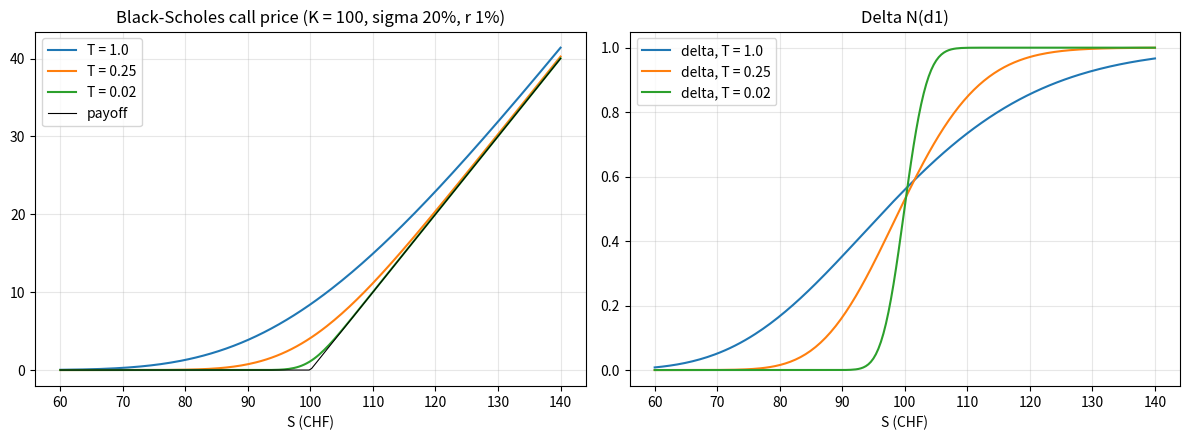
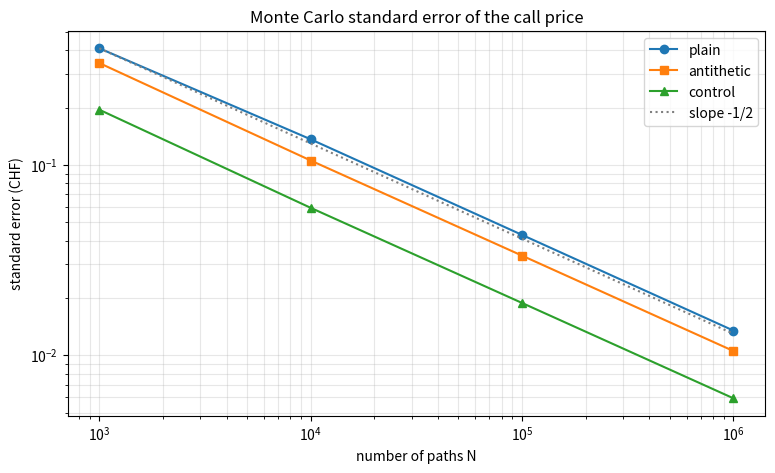
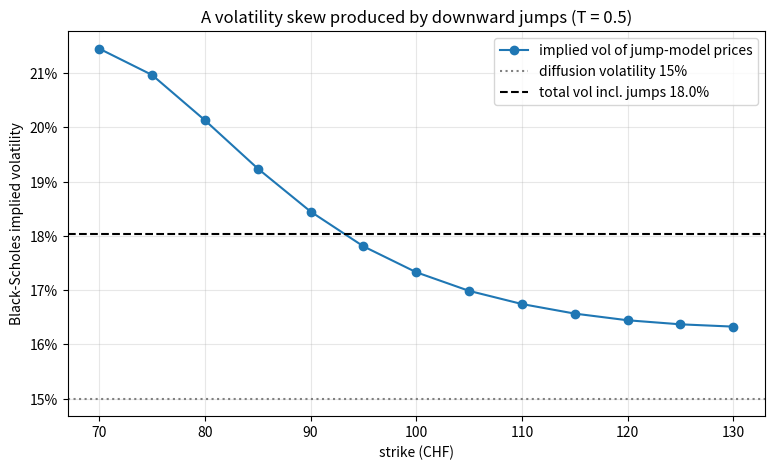

Write Python code to recreate these figures, in order.
import numpy as np
import pandas as pd
import matplotlib.pyplot as plt
from scipy import stats
from scipy.optimize import brentq

rng = np.random.default_rng(42)

def bs(S, K, T, r, sigma, kind="call"):
    d1 = (np.log(S / K) + (r + 0.5 * sigma**2) * T) / (sigma * np.sqrt(T))
    d2 = d1 - sigma * np.sqrt(T)
    if kind == "call":
        return S * stats.norm.cdf(d1) - K * np.exp(-r * T) * stats.norm.cdf(d2)
    return K * np.exp(-r * T) * stats.norm.cdf(-d2) - S * stats.norm.cdf(-d1)


def bs_greeks(S, K, T, r, sigma):
    d1 = (np.log(S / K) + (r + 0.5 * sigma**2) * T) / (sigma * np.sqrt(T))
    d2 = d1 - sigma * np.sqrt(T)
    pdf = stats.norm.pdf(d1)
    return {"delta": stats.norm.cdf(d1), "gamma": pdf / (S * sigma * np.sqrt(T)), "vega": S * pdf * np.sqrt(T),
            "theta": -S * pdf * sigma / (2 * np.sqrt(T)) - r * K * np.exp(-r * T) * stats.norm.cdf(d2),
            "N(d2)": stats.norm.cdf(d2)}


def binomial_crr(S, K, T, r, sigma, n):
    dt = T / n
    u = np.exp(sigma * np.sqrt(dt))
    q = (np.exp(r * dt) - 1 / u) / (u - 1 / u)
    k = np.arange(n + 1)
    V = np.maximum(S * u ** (2 * k - n) - K, 0)
    for _ in range(n):
        V = (q * V[1:] + (1 - q) * V[:-1]) * np.exp(-r * dt)
    return V[0]


S0, K, T, r, sigma = 100.0, 100.0, 1.0, 0.01, 0.20
C, P_ = bs(S0, K, T, r, sigma), bs(S0, K, T, r, sigma, "put")
g = bs_greeks(S0, K, T, r, sigma)
print(f"call {C:.4f}, put {P_:.4f}, parity check {C - P_ - (S0 - K * np.exp(-r * T)):.1e}")
print(f"binomial tree (10/01), 2,000 steps: {binomial_crr(S0, K, T, r, sigma, 2_000):.4f}")
print({k: round(v, 4) for k, v in g.items()})

h = 1e-3
V_S = (bs(S0 + h, K, T, r, sigma) - bs(S0 - h, K, T, r, sigma)) / (2 * h)
V_SS = (bs(S0 + h, K, T, r, sigma) - 2 * C + bs(S0 - h, K, T, r, sigma)) / h**2
V_t = (bs(S0, K, T - h, r, sigma) - bs(S0, K, T + h, r, sigma)) / (2 * h)        # dV/dt = -dV/d(time to maturity)
pde = V_t + 0.5 * sigma**2 * S0**2 * V_SS + r * S0 * V_S - r * C
print(f"finite differences: delta {V_S:.4f}, gamma {V_SS:.4f}, theta {V_t:.4f};  PDE residual {pde:.1e}")

def mc_call(S, K, T, r, sigma, N, rng_, method="plain"):
    if method == "antithetic":
        Z = rng_.standard_normal(N // 2)
        Z = np.concatenate([Z, -Z])
    else:
        Z = rng_.standard_normal(N)
    ST = S * np.exp((r - 0.5 * sigma**2) * T + sigma * np.sqrt(T) * Z)
    Y = np.exp(-r * T) * np.maximum(ST - K, 0)
    if method == "antithetic":
        pairs = 0.5 * (Y[: N // 2] + Y[N // 2 :])
        return pairs.mean(), pairs.std(ddof=1) / np.sqrt(N // 2)
    if method == "control":
        X = np.exp(-r * T) * ST                                   # discounted stock: known mean S
        b = np.cov(X, Y)[0, 1] / X.var(ddof=1)
        Ycv = Y - b * (X - S)
        return Ycv.mean(), Ycv.std(ddof=1) / np.sqrt(N)
    return Y.mean(), Y.std(ddof=1) / np.sqrt(N)

rows = []
for N in [1_000, 10_000, 100_000, 1_000_000]:
    for m in ["plain", "antithetic", "control"]:
        est, se = mc_call(S0, K, T, r, sigma, N, rng, m)
        rows.append({"N": N, "method": m, "estimate": est, "SE": se, "error vs BS": est - C})
mc_tbl = pd.DataFrame(rows)
mc_tbl.pivot(index="N", columns="method", values=["estimate", "SE"]).round(4)

cover = []
for _ in range(1_000):
    est, se = mc_call(S0, K, T, r, sigma, 10_000, rng)
    cover.append(abs(est - C) <= 1.96 * se)
print(f"95% Monte Carlo intervals that contain the Black-Scholes price: {np.mean(cover):.1%}")

def asian_mc(S, K, T, r, sigma, N, n_obs, rng_):
    dt = T / n_obs
    Z = rng_.standard_normal((N, n_obs))
    logS = np.log(S) + np.cumsum((r - 0.5 * sigma**2) * dt + sigma * np.sqrt(dt) * Z, axis=1)
    paths = np.exp(logS)
    Y = np.exp(-r * T) * np.maximum(paths.mean(axis=1) - K, 0)
    X = np.exp(-r * T) * np.maximum(paths[:, -1] - K, 0)
    b = np.cov(X, Y)[0, 1] / X.var(ddof=1)
    Ycv = Y - b * (X - bs(S, K, T, r, sigma))
    return {"plain": (Y.mean(), Y.std(ddof=1) / np.sqrt(N)), "control variate": (Ycv.mean(), Ycv.std(ddof=1) / np.sqrt(N)),
            "corr(Asian, European)": np.corrcoef(X, Y)[0, 1], "b": b}

asian = asian_mc(S0, K, T, r, sigma, 100_000, 12, rng)
print(f"Asian call, plain MC:  {asian['plain'][0]:.4f} ± {1.96 * asian['plain'][1]:.4f}")
print(f"Asian call, control:   {asian['control variate'][0]:.4f} ± {1.96 * asian['control variate'][1]:.4f}")
print(f"correlation with the European payoff {asian['corr(Asian, European)']:.3f}, variance reduction factor "
      f"{(asian['plain'][1] / asian['control variate'][1])**2:.1f}")

def implied_vol(price, S, K, T, r, kind="call"):
    f = lambda s: bs(S, K, T, r, s, kind) - price
    return brentq(f, 1e-4, 3.0)

def merton_mc(S, Ks, T, r, sigma, lam, mu_j, sig_j, N, rng_):
    kappa = np.exp(mu_j + 0.5 * sig_j**2) - 1                 # mean jump size, used to keep the risk-neutral drift at r
    Z = rng_.standard_normal(N)
    n_j = rng_.poisson(lam * T, N)
    J = n_j * mu_j + np.sqrt(n_j) * sig_j * rng_.standard_normal(N)
    ST = S * np.exp((r - 0.5 * sigma**2 - lam * kappa) * T + sigma * np.sqrt(T) * Z + J)
    return np.array([np.exp(-r * T) * np.mean(np.maximum(ST - k, 0)) for k in Ks]), np.exp(-r * T) * ST.mean()

strikes = np.arange(70, 135, 5.0)
prices, disc_mean = merton_mc(S0, strikes, 0.5, r, 0.15, 0.5, -0.10, 0.10, 1_000_000, rng)
ivs = [implied_vol(p, S0, k, 0.5, r) for p, k in zip(prices, strikes)]
print(f"martingale check: discounted E[S_T] = {disc_mean:.3f} (S0 = 100)")
pd.Series(ivs, index=strikes.astype(int)).map(lambda v: f"{v:.2%}").rename("implied vol (T = 0.5)")

fig, axes = plt.subplots(1, 2, figsize=(12, 4.5))
S_grid = np.linspace(60, 140, 200)
for T_, c in [(1.0, "tab:blue"), (0.25, "tab:orange"), (0.02, "tab:green")]:
    axes[0].plot(S_grid, bs(S_grid, K, T_, r, sigma), color=c, label=f"T = {T_}")
    gg = bs_greeks(S_grid, K, T_, r, sigma)
    axes[1].plot(S_grid, gg["delta"], color=c, label=f"delta, T = {T_}")
axes[0].plot(S_grid, np.maximum(S_grid - K, 0), color="black", linewidth=0.8, label="payoff")
axes[0].set_title("Black-Scholes call price (K = 100, sigma 20%, r 1%)")
axes[0].set_xlabel("S (CHF)")
axes[0].legend()
axes[1].set_title("Delta N(d1)")
axes[1].set_xlabel("S (CHF)")
axes[1].legend()
for ax in axes:
    ax.grid(True, alpha=0.3)
plt.tight_layout()
plt.show()

fig, ax = plt.subplots(figsize=(9, 5))
for m, mk in [("plain", "o-"), ("antithetic", "s-"), ("control", "^-")]:
    sub = mc_tbl[mc_tbl["method"] == m]
    ax.loglog(sub["N"], sub["SE"], mk, label=m)
Ns = np.array([1e3, 1e6])
ax.loglog(Ns, mc_tbl[(mc_tbl["method"] == "plain") & (mc_tbl["N"] == 1_000)]["SE"].iloc[0] * np.sqrt(1e3 / Ns), ":", color="grey",
          label="slope -1/2")
ax.set_title("Monte Carlo standard error of the call price")
ax.set_xlabel("number of paths N")
ax.set_ylabel("standard error (CHF)")
ax.legend()
ax.grid(True, alpha=0.3, which="both")
plt.show()

fig, ax = plt.subplots(figsize=(9, 5))
ax.plot(strikes, ivs, "o-", label="implied vol of jump-model prices")
ax.axhline(0.15, color="grey", linestyle=":", label="diffusion volatility 15%")
total_vol = np.sqrt(0.15**2 + 0.5 * (0.10**2 + 0.10**2))
ax.axhline(total_vol, color="black", linestyle="--", label=f"total vol incl. jumps {total_vol:.1%}")
ax.yaxis.set_major_formatter(plt.FuncFormatter(lambda v, _: f"{v:.0%}"))
ax.set_title("A volatility skew produced by downward jumps (T = 0.5)")
ax.set_xlabel("strike (CHF)")
ax.set_ylabel("Black-Scholes implied volatility")
ax.legend()
ax.grid(True, alpha=0.3)
plt.show()

# 1.
c1, p1 = bs(110, 100, 0.5, 0.02, 0.25), bs(110, 100, 0.5, 0.02, 0.25, "put")
g1 = bs_greeks(110, 100, 0.5, 0.02, 0.25)
print(f"1. call {c1:.4f}, put {p1:.4f}, delta {g1['delta']:.4f}, gamma {g1['gamma']:.4f}")

# 2.
print(f"2. N = (1.96 * 20 / 0.02)^2 = {(1.96 * 20 / 0.02) ** 2:,.0f}")

# 3.
print(f"3. Q(exercise) {g['N(d2)']:.1%}, real P(S_1 > 100) with mu = 7%: {stats.norm.cdf((0.07 - 0.02) / 0.2):.1%}")

# 4.
approx = 0.20 + (9.00 - C) / g["vega"]
print(f"4. vega approximation {approx:.4f}, exact {implied_vol(9.00, S0, K, T, r):.4f}")

# 5.
Z5 = rng.standard_normal(1_000_000)
ST_real = S0 * np.exp((0.07 - 0.5 * sigma**2) * T + sigma * np.sqrt(T) * Z5)
print(f"5. real-measure 'price' {np.exp(-r * T) * np.maximum(ST_real - K, 0).mean():.4f} vs Black-Scholes {C:.4f}")

# 6.
ST6 = S0 * np.exp((r - 0.5 * sigma**2) * T + sigma * np.sqrt(T) * rng.standard_normal(1_000_000))
pw = np.exp(-r * T) * (ST6 > K) * ST6 / S0
print(f"6. pathwise delta {pw.mean():.4f} ± {1.96 * pw.std() / np.sqrt(pw.size):.4f}, N(d1) = {g['delta']:.4f}")

# 7.
def down_and_out(n_obs, N=200_000, barrier=85.0, rng_=rng):
    dt = T / n_obs
    logS = np.log(S0) + np.cumsum((r - 0.5 * sigma**2) * dt + sigma * np.sqrt(dt) * rng_.standard_normal((N, n_obs)), axis=1)
    alive = logS.min(axis=1) > np.log(barrier)
    Y = np.exp(-r * T) * np.maximum(np.exp(logS[:, -1]) - K, 0) * alive
    return Y.mean(), 1.96 * Y.std() / np.sqrt(N)
for lab, n_obs in [("daily", 252), ("monthly", 12)]:
    v, ci = down_and_out(n_obs)
    print(f"7. {lab:7s} monitoring: {v:.4f} ± {ci:.4f}  (vanilla call {C:.4f})")
